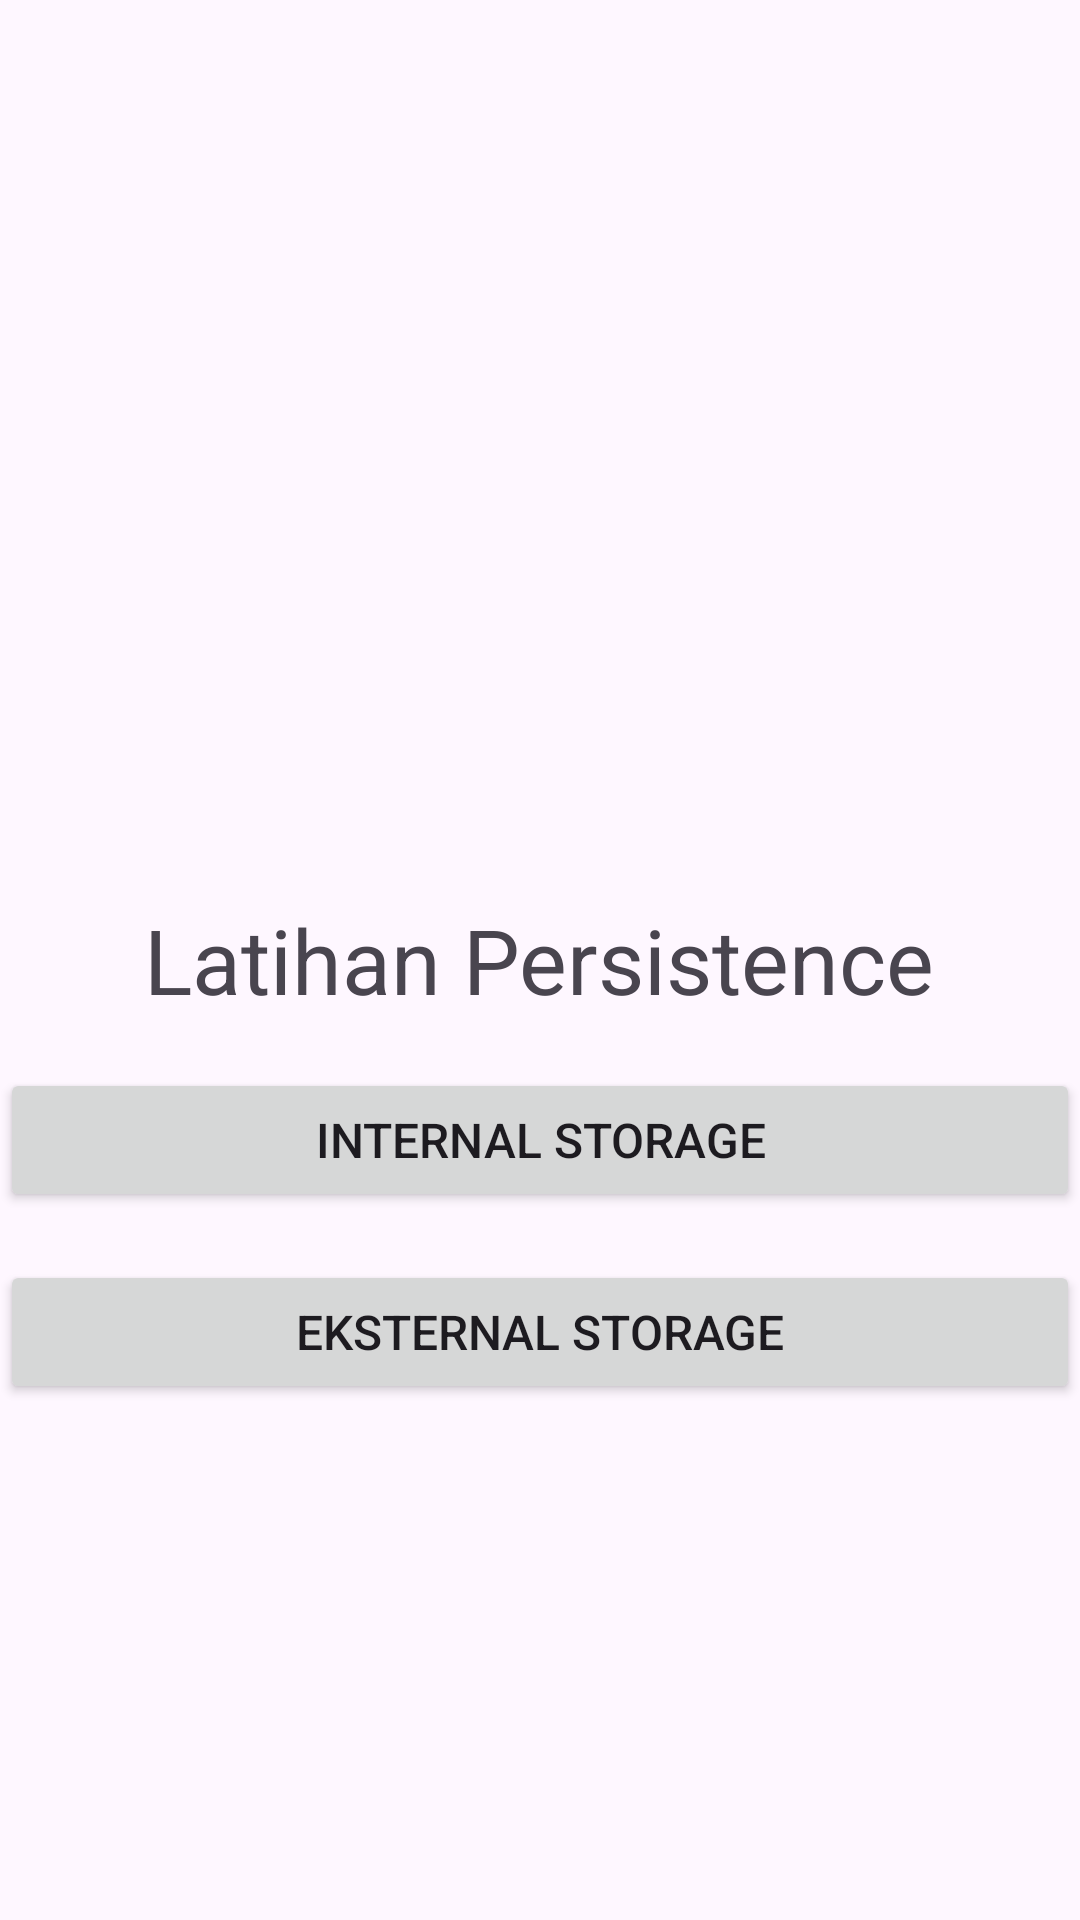

Android layout source for this screen:
<!-- AndroidManifest.xml: application theme Theme.ExternalInternalStorage -->
<!-- res/layout/activity_main.xml -->
<?xml version="1.0" encoding="utf-8"?>
<RelativeLayout
    xmlns:android="http://schemas.android.com/apk/res/android"
    xmlns:app="http://schemas.android.com/apk/res-auto"
    xmlns:tools="http://schemas.android.com/tools"
    android:layout_width="match_parent"
    android:layout_height="match_parent">

    <TextView
        android:id="@+id/textView"
        android:layout_width="wrap_content"
        android:layout_height="wrap_content"
        android:layout_centerHorizontal="true"
        android:layout_centerVertical="true"
        android:text="Latihan Persistence"
        android:textSize="30sp" />

    <Button
        android:id="@+id/buttonInternalStorage"
        android:layout_width="match_parent"
        android:layout_height="wrap_content"
        android:layout_marginTop="16dp"
        android:text="INTERNAL STORAGE"
        android:textSize="16sp"
        android:layout_below="@id/textView"
        android:layout_centerHorizontal="true" />

    <Button
        android:id="@+id/buttonEksternalStorage"
        android:layout_width="match_parent"
        android:layout_height="wrap_content"
        android:layout_marginTop="16dp"
        android:text="EKSTERNAL STORAGE"
        android:textSize="16sp"
        android:layout_below="@id/buttonInternalStorage"
        android:layout_centerHorizontal="true" />
</RelativeLayout>
<!-- resources referenced by this layout -->
<resources>
  <style name="Theme.ExternalInternalStorage" parent="Base.Theme.ExternalInternalStorage" />
  <style name="Base.Theme.ExternalInternalStorage" parent="Theme.Material3.DayNight.NoActionBar">
          
          
      </style>
</resources>
